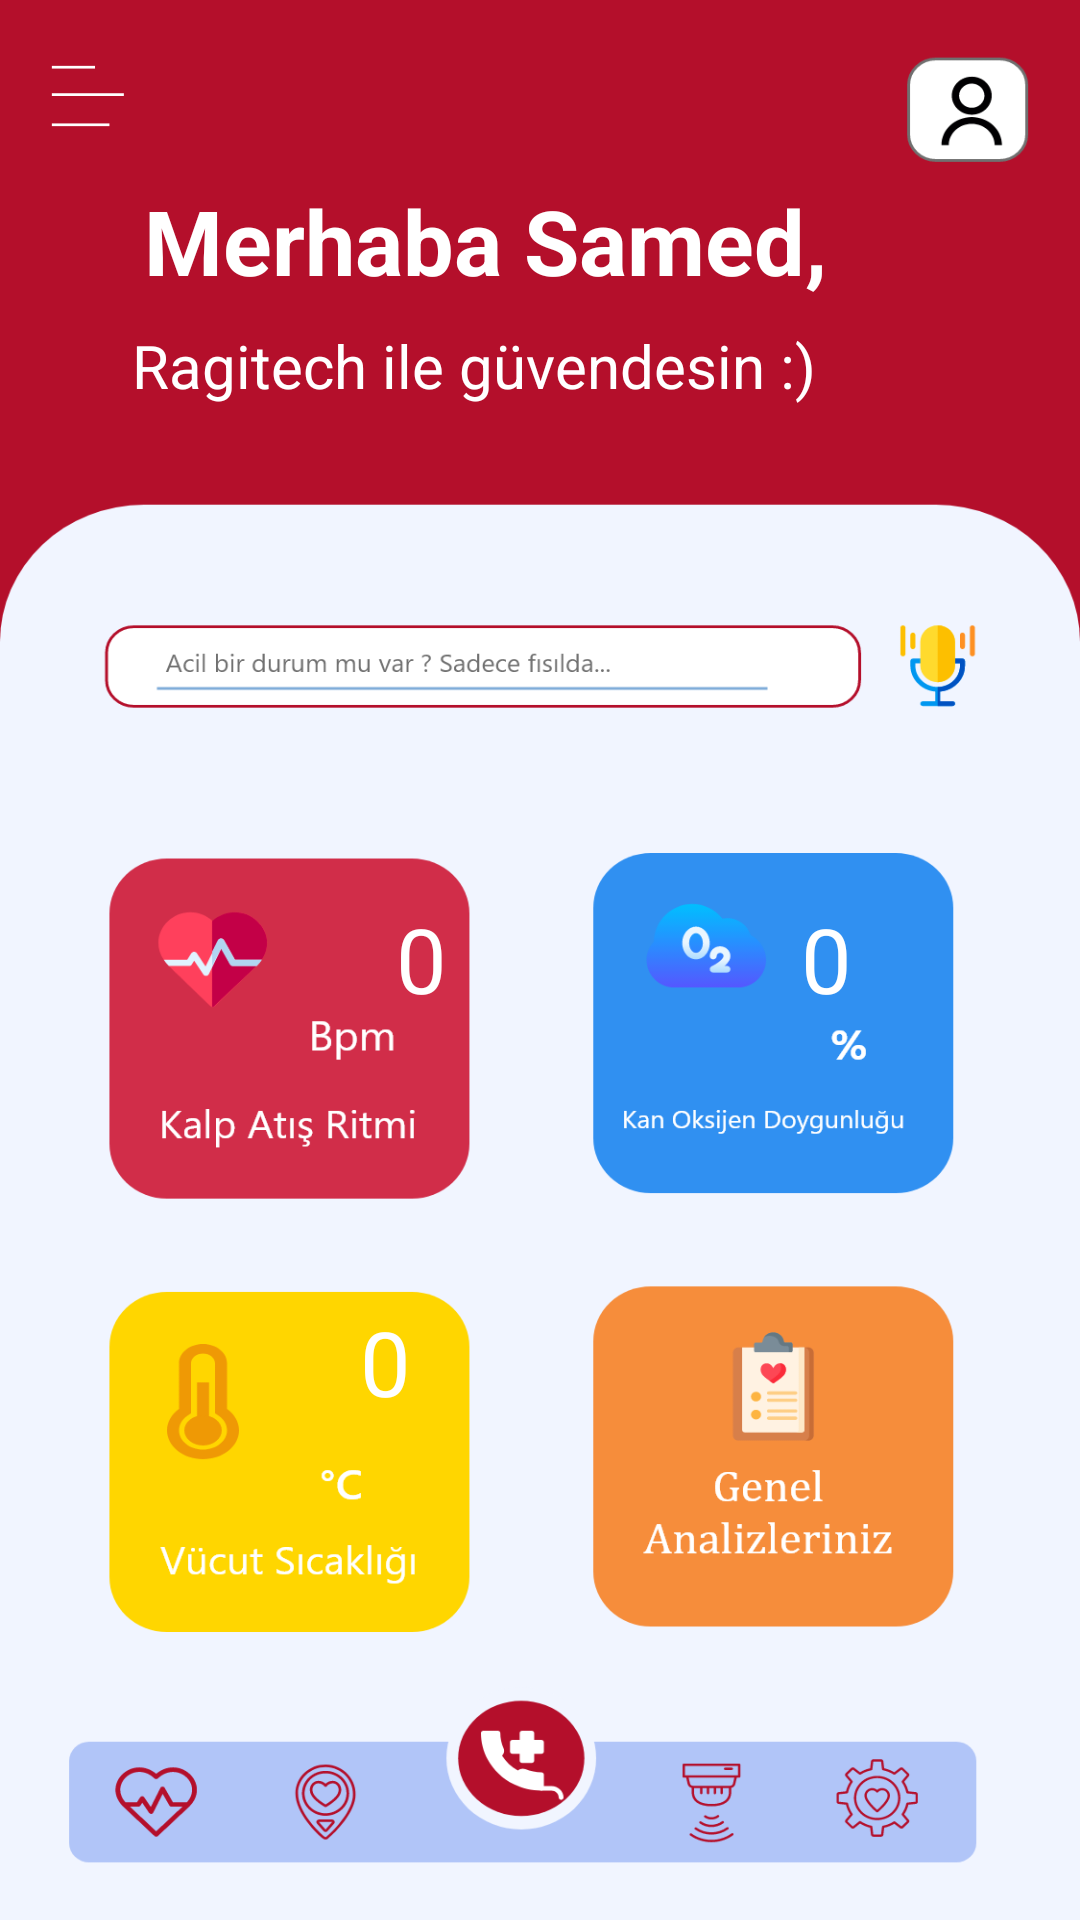

Write the Android layout XML for this screen, with the resource values it uses.
<!-- AndroidManifest.xml: application theme Theme.BitirmeProjesi -->
<!-- res/layout/activity_main.xml -->
<?xml version="1.0" encoding="utf-8"?>
<androidx.constraintlayout.widget.ConstraintLayout xmlns:android="http://schemas.android.com/apk/res/android"
    xmlns:app="http://schemas.android.com/apk/res-auto"
    xmlns:tools="http://schemas.android.com/tools"
    android:layout_width="match_parent"
    android:layout_height="match_parent"
    android:background="@drawable/anasayfa"
    tools:context=".MainActivity">


    <ImageView
        android:id="@+id/acilButon"
        android:layout_width="47dp"
        android:layout_height="40dp"
        android:layout_marginStart="172dp"
        android:layout_marginTop="648dp"
        app:layout_constraintStart_toStartOf="parent"
        app:layout_constraintTop_toTopOf="parent"
        app:srcCompat="?android:attr/activatedBackgroundIndicator" />

    <ImageView
        android:id="@+id/dumanButonu"
        android:layout_width="47dp"
        android:layout_height="40dp"
        android:layout_marginStart="248dp"
        android:layout_marginTop="660dp"
        app:layout_constraintStart_toStartOf="parent"
        app:layout_constraintTop_toTopOf="parent"
        app:srcCompat="?android:attr/activatedBackgroundIndicator" />

    <ImageView
        android:id="@+id/ayarlarButonu"
        android:layout_width="47dp"
        android:layout_height="40dp"
        android:layout_marginStart="308dp"
        android:layout_marginTop="660dp"
        app:layout_constraintStart_toStartOf="parent"
        app:layout_constraintTop_toTopOf="parent"
        app:srcCompat="?android:attr/activatedBackgroundIndicator" />

    <ImageView
        android:id="@+id/navigasyonButonu"
        android:layout_width="54dp"
        android:layout_height="37dp"
        android:layout_marginStart="96dp"
        android:layout_marginTop="664dp"
        app:layout_constraintStart_toStartOf="parent"
        app:layout_constraintTop_toTopOf="parent"
        app:srcCompat="?android:attr/activatedBackgroundIndicator" />

    <ImageView
        android:id="@+id/nabizButonu2"
        android:layout_width="47dp"
        android:layout_height="40dp"
        android:layout_marginStart="36dp"
        android:layout_marginTop="664dp"
        app:layout_constraintStart_toStartOf="parent"
        app:layout_constraintTop_toTopOf="parent"
        app:srcCompat="?android:attr/activatedBackgroundIndicator" />

    <ImageView
        android:id="@+id/analizButonu"
        android:layout_width="129dp"
        android:layout_height="130dp"
        android:layout_marginStart="228dp"
        android:layout_marginTop="492dp"
        app:layout_constraintStart_toStartOf="parent"
        app:layout_constraintTop_toTopOf="parent"
        app:srcCompat="?android:attr/activatedBackgroundIndicator" />

    <ImageView
        android:id="@+id/sicaklikButonu"
        android:layout_width="129dp"
        android:layout_height="130dp"
        android:layout_marginStart="44dp"
        android:layout_marginTop="492dp"
        app:layout_constraintStart_toStartOf="parent"
        app:layout_constraintTop_toTopOf="parent"
        app:srcCompat="?android:attr/activatedBackgroundIndicator" />

    <ImageView
        android:id="@+id/nabizButonu"
        android:layout_width="129dp"
        android:layout_height="130dp"
        android:layout_marginStart="44dp"
        android:layout_marginTop="328dp"
        app:layout_constraintStart_toStartOf="parent"
        app:layout_constraintTop_toTopOf="parent"
        app:srcCompat="?android:attr/activatedBackgroundIndicator" />

    <ImageView
        android:id="@+id/oksijenButonu"
        android:layout_width="129dp"
        android:layout_height="130dp"
        android:layout_marginStart="236dp"
        android:layout_marginTop="328dp"
        app:layout_constraintStart_toStartOf="parent"
        app:layout_constraintTop_toTopOf="parent"
        app:srcCompat="?android:attr/activatedBackgroundIndicator" />

    <TextView
        android:id="@+id/textView2"
        android:layout_width="wrap_content"
        android:layout_height="wrap_content"
        android:layout_marginStart="44dp"
        android:layout_marginTop="8dp"
        android:text="Ragitech ile güvendesin :)"
        android:textColor="#FFFFFF"
        android:textSize="20sp"
        app:layout_constraintStart_toStartOf="parent"
        app:layout_constraintTop_toBottomOf="@+id/textView" />

    <TextView
        android:id="@+id/textView"
        android:layout_width="wrap_content"
        android:layout_height="wrap_content"
        android:layout_marginStart="48dp"
        android:layout_marginTop="60dp"
        android:text="Merhaba Samed,"
        android:textColor="#FFFFFF"
        android:textSize="30sp"
        android:textStyle="bold"
        app:layout_constraintStart_toStartOf="parent"
        app:layout_constraintTop_toTopOf="parent" />

    <TextView
        android:id="@+id/txtNabiz"
        android:layout_width="wrap_content"
        android:layout_height="wrap_content"
        android:layout_marginStart="132dp"
        android:text="0"
        android:textColor="#FFFFFF"
        android:textSize="30sp"
        app:layout_constraintBottom_toBottomOf="parent"
        app:layout_constraintStart_toStartOf="parent"
        app:layout_constraintTop_toTopOf="parent"
        app:layout_constraintVertical_bias="0.499" />

    <TextView
        android:id="@+id/mTxtOksijen"
        android:layout_width="wrap_content"
        android:layout_height="wrap_content"
        android:layout_marginEnd="76dp"
        android:text="0"
        android:textColor="#FFFFFF"
        android:textSize="30sp"
        app:layout_constraintBottom_toBottomOf="parent"
        app:layout_constraintEnd_toEndOf="parent"
        app:layout_constraintTop_toTopOf="parent"
        app:layout_constraintVertical_bias="0.499" />

    <TextView
        android:id="@+id/txtSicaklik"
        android:layout_width="wrap_content"
        android:layout_height="wrap_content"
        android:layout_marginStart="120dp"
        android:text="0"
        android:textColor="#FFFFFF"
        android:textSize="30sp"
        app:layout_constraintBottom_toBottomOf="parent"
        app:layout_constraintStart_toStartOf="parent"
        app:layout_constraintTop_toTopOf="parent"
        app:layout_constraintVertical_bias="0.723" />
</androidx.constraintlayout.widget.ConstraintLayout>
<!-- resources referenced by this layout -->
<resources>
  <!-- drawable anasayfa: png bitmap (drawable-hdpi, 55806 bytes) -->
  <style name="Theme.BitirmeProjesi" parent="Theme.MaterialComponents.DayNight.DarkActionBar">
          
          <item name="colorPrimary">@color/purple_500</item>
          <item name="colorPrimaryVariant">@color/purple_700</item>
          <item name="colorOnPrimary">@color/white</item>
          
          <item name="colorSecondary">@color/teal_200</item>
          <item name="colorSecondaryVariant">@color/teal_700</item>
          <item name="colorOnSecondary">@color/black</item>
          
          <item name="android:statusBarColor" tools:targetApi="l">?attr/colorPrimaryVariant</item>
          
          <item name="windowActionBar">false</item>
          <item name="windowNoTitle">true</item>
      </style>
  <!-- not gathered from this repository: default colours our renderer supplied (Android Studio template values) -->
  <color name="purple_500">#FF6200EE</color>
  <color name="purple_700">#FF3700B3</color>
  <color name="teal_200">#FF03DAC5</color>
  <color name="teal_700">#FF018786</color>
  <color name="black">#FF000000</color>
  <color name="white">#FFFFFFFF</color>
</resources>
